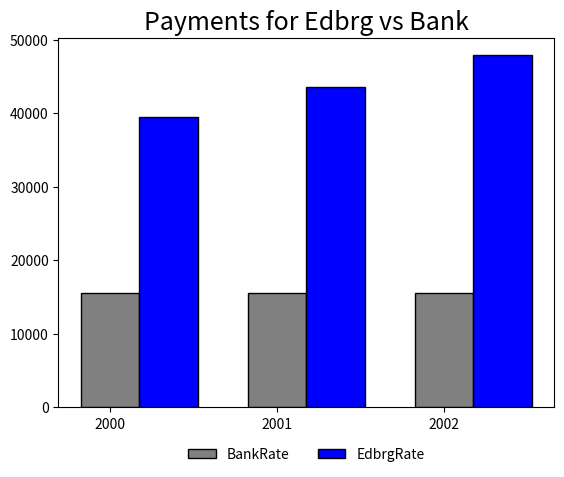

This chart was generated by the following Python code:
import matplotlib
matplotlib.use('agg')
import matplotlib.pyplot as plt
import numpy as np

totalgrosserngsMBA = [42000,44554,57426,59723,62112,91086,94729,98519,102459,131070]
totalgrosserngsCS  = [33000,35006,57426,59723]

def CalculateCAGR(Maturityyears,option):
    if option=="MBA":
        cagr = pow(totalgrosserngsMBA[Maturityyears-1] / totalgrosserngsMBA[0], 1/9) -1
    if option=="CS":
        cagr = pow(totalgrosserngsCS [Maturityyears-1] / totalgrosserngsCS [0], 1/9) -1        
    return cagr

def CalculateSum( StartingSalary, Maturity, CAGR):
    Sum = StartingSalary
    for y in range(Maturity-1):
        CurrentSalary = StartingSalary*(1 + CAGR)
#        print( y,int(StartingSalary), int(CurrentSalary) )
        StartingSalary = CurrentSalary
        Sum+=CurrentSalary
    return Sum

def CalculateRePortn(s,i,cm, m, option):
    return cm*i/CalculateSum(s,m,CalculateCAGR(m, option))
    
def getData(Investment, Maturity, CashMultiple, InitiailInvstmt,
            StartingSalary, InputSalary, Option):
    if Option=="MBA":
        SalaryGrowthRate = 0.1
    else:
        SalaryGrowthRate = 0.03
    
    
    Sum = CalculateSum( StartingSalary, Maturity, CalculateCAGR(Maturity, Option) )

    EdbgRate= CalculateRePortn( StartingSalary, Investment, CashMultiple, Maturity, Option)
#    print("EdbgRate:", EdbgRate*100 )
    
    BankRate = pow( EdbgRate*Sum/InitiailInvstmt, 1/Maturity)-1
#    print("BankRate:",BankRate*100 )
    
    
    #For Graph
    try:
        k = (pow(1+BankRate, Maturity)-1)/( BankRate*(pow(1+BankRate, Maturity)))
        
        Er = []; Br = [];Yr =[]
        for i in range(Maturity):
            if i==0:rate = EdbgRate*InputSalary
            nextrate = rate*(1+SalaryGrowthRate)
        #    print(i+2000, Investment/k, rate)
            Yr.append(2000+i); Er.append(rate); Br.append(Investment/k)
            rate = nextrate
     
        Legend=['BankRate','EdbrgRate']
        pos = np.arange(len(Yr))
        bar_width = 0.35
         
        plt.bar(pos,Br,bar_width,color='grey',edgecolor='black')
        plt.bar(pos+bar_width,Er,bar_width,color='blue',edgecolor='black')
        plt.xticks(pos, Yr)
        plt.title('Payments for Edbrg vs Bank',fontsize=18)
        plt.legend(Legend,bbox_to_anchor=(0.5, -0.18),frameon=False, loc='lower center', ncol=2)
    except:pass
#    plt.show()
    
    return EdbgRate, BankRate, plt

if __name__ == "__main__":#Inputs
    StartingSalary = 20000
    Investment     = 30000
    InitiailInvstmt= 30000
    
    InputSalary    = 41000
    CashMultiple   = 2
    Maturity       = 3
    Option         = "MBA"
    
    getData( Investment, Maturity, CashMultiple, InitiailInvstmt,
            StartingSalary, InputSalary, Option)


